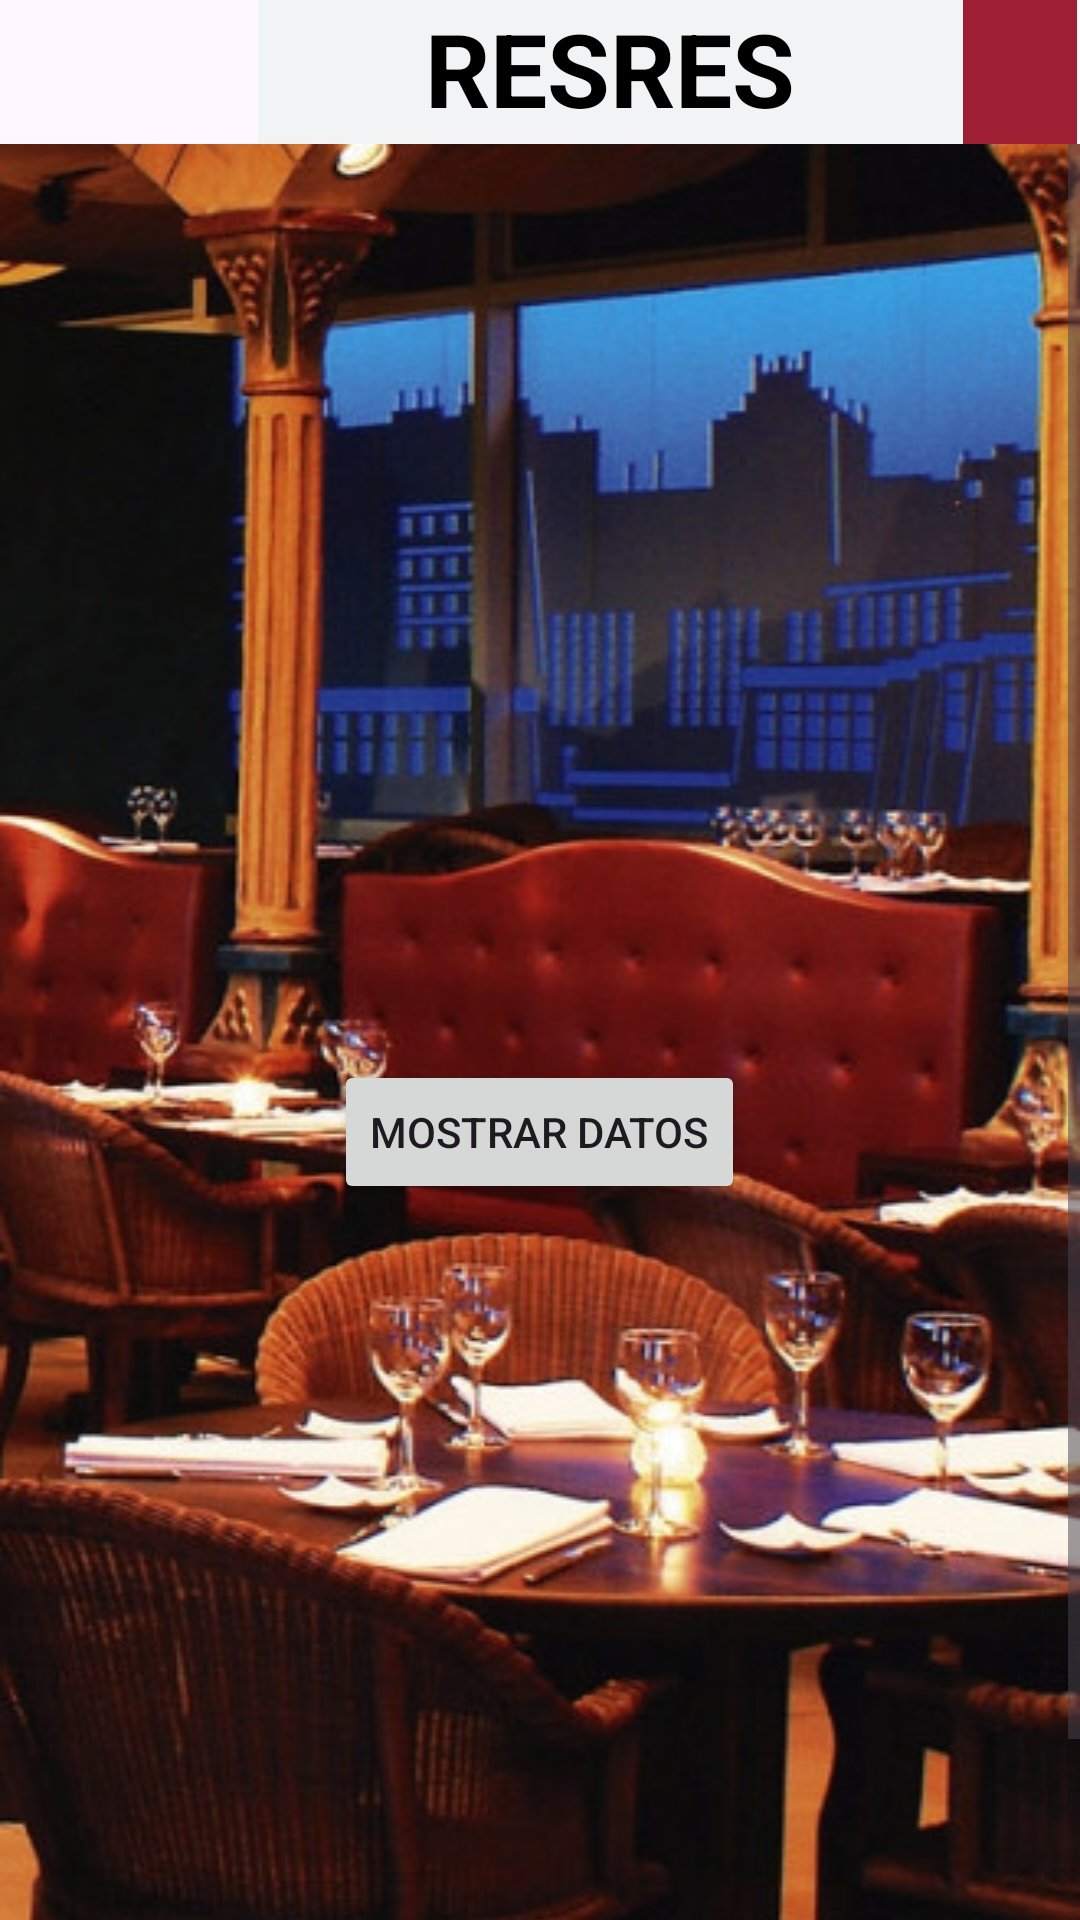

Android layout source for this screen:
<!-- AndroidManifest.xml: application theme Theme.Parcial_1_am_acn4a_serenelli_kitagawa -->
<!-- res/layout/activity_nueva_reserva3.xml -->
<?xml version="1.0" encoding="utf-8"?>
<androidx.constraintlayout.widget.ConstraintLayout
    xmlns:android="http://schemas.android.com/apk/res/android"
    xmlns:app="http://schemas.android.com/apk/res-auto"
    xmlns:tools="http://schemas.android.com/tools"
    android:layout_width="match_parent"
    android:layout_height="match_parent"
    tools:context=".MainActivity">

    <LinearLayout
        android:id="@+id/header"
        android:layout_width="match_parent"
        android:layout_height="48dp"
        android:layout_marginStart="1dp"
        android:layout_marginEnd="1dp"
        android:gravity="center"
        android:orientation="horizontal"
        app:layout_constraintBottom_toBottomOf="parent"
        app:layout_constraintEnd_toEndOf="parent"
        app:layout_constraintStart_toEndOf="parent"
        app:layout_constraintTop_toTopOf="parent"
        app:layout_constraintVertical_bias="0.0">



        <ImageView
            android:id="@+id/hamb"
            android:layout_width="85dp"
            android:layout_height="wrap_content"
            android:background="@color/rojo"
            app:srcCompat="@drawable/hamb"
            android:contentDescription="@string/visual_imagen_hamb" />

        <TextView
            android:id="@+id/textView"
            android:background="@color/gris"
            android:layout_width="235dp"
            android:layout_height="48dp"
            android:text="@string/nombre_app"
            android:textAlignment="center"
            android:textColor="@color/negro"
            android:textSize="34sp"
            android:textStyle="bold" />

        <ImageView
            android:id="@+id/user"
            android:layout_width="0dp"
            android:layout_height="48dp"
            android:layout_weight="1"
            android:background="@color/rojo"
            app:srcCompat="@drawable/user"
            android:contentDescription="@string/visual_imagen_usr" />

    </LinearLayout>

    <ScrollView
        android:id="@+id/scrollView"
        android:layout_width="0dp"
        android:layout_height="0dp"
        app:layout_constraintBottom_toBottomOf="parent"
        app:layout_constraintEnd_toEndOf="parent"
        app:layout_constraintHorizontal_bias="1.0"
        app:layout_constraintStart_toStartOf="parent"
        app:layout_constraintTop_toBottomOf="@+id/header"
        app:layout_constraintVertical_bias="0.0">

        <LinearLayout
            android:id="@+id/content"
            android:layout_width="match_parent"
            android:layout_height="wrap_content"
            android:background="@drawable/rest"
            android:gravity="center_horizontal|center_vertical"
            android:orientation="vertical"
            android:visibility="visible">

            <Button
                android:id="@+id/btnMostrarDatos"
                android:layout_width="wrap_content"
                android:layout_height="wrap_content"
                android:text="Mostrar Datos"
                android:onClick="mostrarDatos" />


        </LinearLayout>
    </ScrollView>

</androidx.constraintlayout.widget.ConstraintLayout>
<!-- resources referenced by this layout -->
<resources>
  <color name="gris">#f2f3f5</color>
  <color name="negro">#FF000000</color>
  <color name="rojo">#9e1f34</color>
  <!-- drawable rest: png bitmap (drawable, 423110 bytes) -->
  <string name="nombre_app">RESRES</string>
  <string name="visual_imagen_hamb">Imagen de menu Hamburguesa</string>
  <string name="visual_imagen_usr">Imagen de usuario</string>
  <style name="Theme.Parcial_1_am_acn4a_serenelli_kitagawa" parent="Base.Theme.Parcial_1_am_acn4a_serenelli_kitagawa" />
  <style name="Base.Theme.Parcial_1_am_acn4a_serenelli_kitagawa" parent="Theme.Material3.DayNight.NoActionBar">
          
          
      </style>
</resources>
